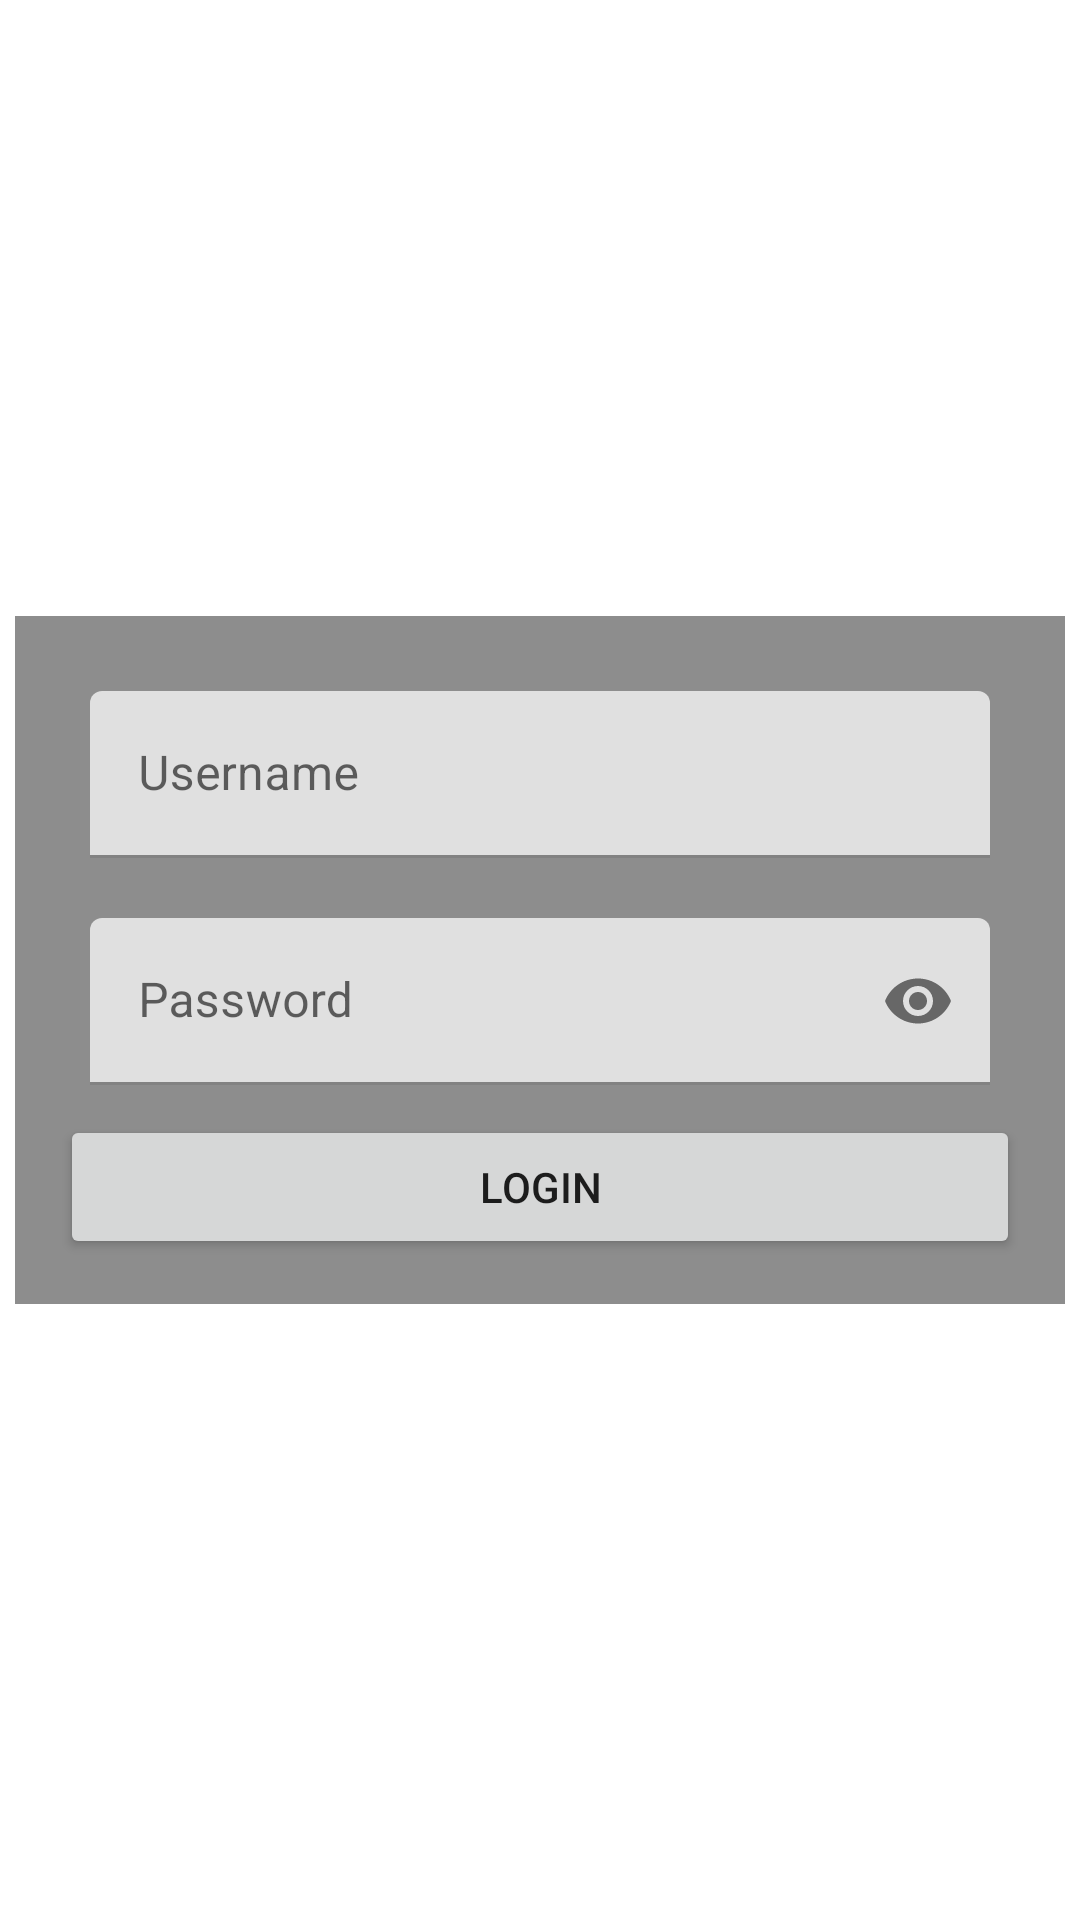

This screen was rendered from an Android layout file. Write that file and the resources it references.
<!-- AndroidManifest.xml: application theme Theme.MedAdh -->
<!-- res/layout/activity_login.xml -->
<?xml version="1.0" encoding="utf-8"?>
<LinearLayout xmlns:android="http://schemas.android.com/apk/res/android"
    xmlns:app="http://schemas.android.com/apk/res-auto"
    xmlns:tools="http://schemas.android.com/tools"
    android:layout_width="match_parent"
    android:layout_height="match_parent"
    android:orientation="vertical"
    android:gravity="center"
    tools:context=".loginActivity">

    <LinearLayout
        android:layout_width="match_parent"
        android:layout_height="wrap_content"
        android:layout_margin="5dp"
        android:padding="15dp"
        android:orientation="vertical"
        android:background="@color/grey">

        
        <com.google.android.material.textfield.TextInputLayout
            android:layout_width="match_parent"
            android:layout_height="wrap_content"
            android:layout_margin="10dp"
            android:hint="Username">

            <EditText
                android:id="@+id/txtUsername"
                android:layout_width="match_parent"
                android:layout_height="wrap_content"
                android:inputType="text"
                />

        </com.google.android.material.textfield.TextInputLayout>

        
        <com.google.android.material.textfield.TextInputLayout
            android:layout_width="match_parent"
            android:layout_height="wrap_content"
            android:layout_margin="10dp"
            app:endIconMode="password_toggle"
            android:hint="Password">

            <EditText
                android:id="@+id/txtPassword"
                android:layout_width="match_parent"
                android:layout_height="wrap_content"
                android:inputType="textPassword"
                />

        </com.google.android.material.textfield.TextInputLayout>

        
        <Button
            android:id="@+id/btnLogin"
            android:layout_width="320dp"
            android:layout_height="wrap_content"
            android:layout_gravity="center"
            android:text="Login"/>

    </LinearLayout>

</LinearLayout>
<!-- resources referenced by this layout -->
<resources>
  <color name="grey">#8d8d8d</color>
  <style name="Theme.MedAdh" parent="Theme.MaterialComponents.Light">
          
          <item name="colorPrimary">@color/light_green</item>
          <item name="colorPrimaryVariant">@color/green</item>
          <item name="colorOnPrimary">@color/white</item>
          
          <item name="colorSecondary">@color/teal_200</item>
          <item name="colorSecondaryVariant">@color/teal_700</item>
          <item name="colorOnSecondary">@color/black</item>
          
          <item name="android:statusBarColor" tools:targetApi="l">?attr/colorPrimaryVariant</item>
          
      </style>
  <color name="light_green">#52ab93</color>
  <color name="green">#098765</color>
  <color name="white">#FFFFFFFF</color>
  <color name="teal_200">#FF03DAC5</color>
  <color name="teal_700">#FF018786</color>
  <color name="black">#FF000000</color>
</resources>
